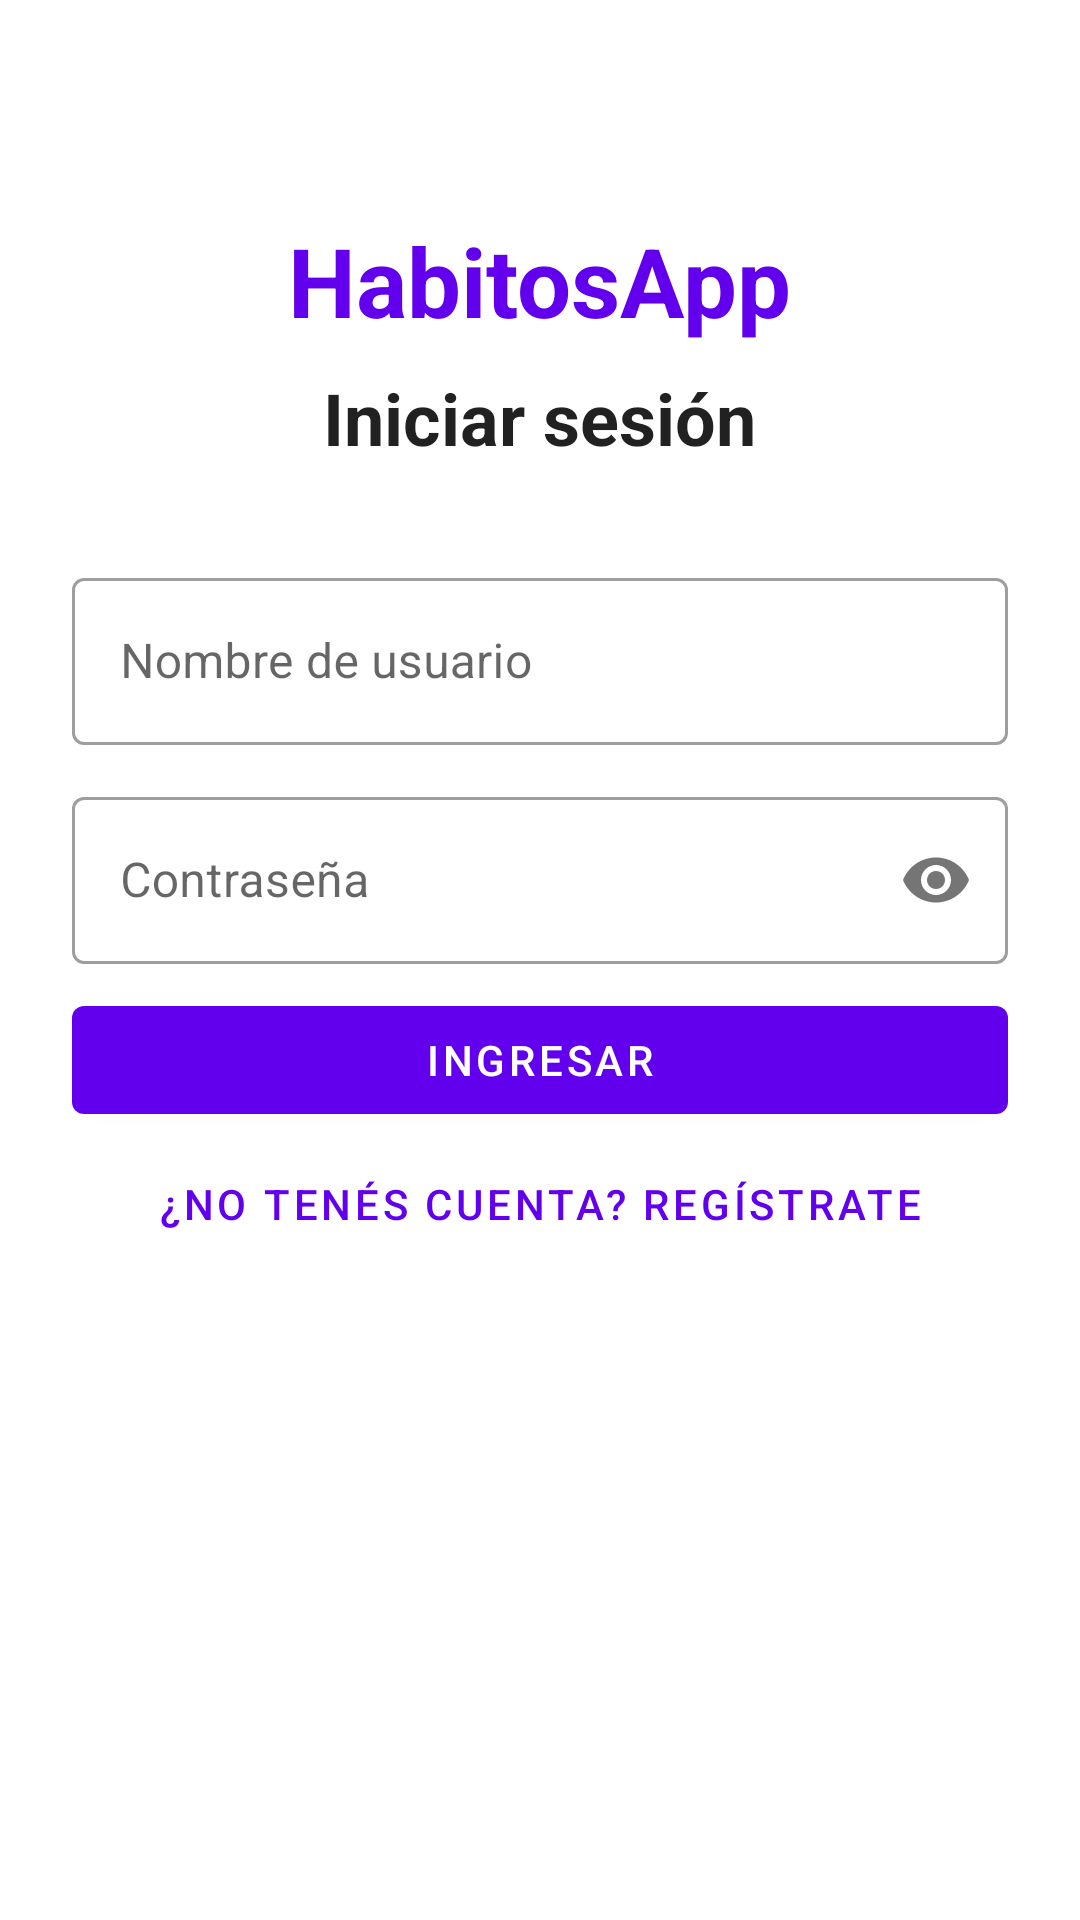

The Android layout XML behind this screen, and the referenced resources:
<!-- AndroidManifest.xml: application theme Theme.HabitosApp -->
<!-- res/layout/activity_login.xml -->
<?xml version="1.0" encoding="utf-8"?>
<ScrollView xmlns:android="http://schemas.android.com/apk/res/android"
    android:layout_width="match_parent"
    android:layout_height="match_parent"
    android:fillViewport="true">

    <LinearLayout
        android:layout_width="match_parent"
        android:layout_height="wrap_content"
        android:orientation="vertical"
        android:padding="24dp"
        android:gravity="center_horizontal">

        <TextView
            android:layout_width="wrap_content"
            android:layout_height="wrap_content"
            android:layout_marginTop="48dp"
            android:text="HabitosApp"
            android:textSize="32sp"
            android:textStyle="bold"
            android:textColor="?attr/colorPrimary" />

        <TextView
            android:layout_width="wrap_content"
            android:layout_height="wrap_content"
            android:layout_marginTop="8dp"
            android:text="Iniciar sesión"
            android:textAppearance="@style/TextAppearance.AppCompat.Headline"
            android:textStyle="bold" />

        <com.google.android.material.textfield.TextInputLayout
            android:layout_width="match_parent"
            android:layout_height="wrap_content"
            android:layout_marginTop="32dp"
            style="@style/Widget.MaterialComponents.TextInputLayout.OutlinedBox">
            <com.google.android.material.textfield.TextInputEditText
                android:id="@+id/etUsuario"
                android:layout_width="match_parent"
                android:layout_height="wrap_content"
                android:hint="Nombre de usuario"
                android:inputType="text" />
        </com.google.android.material.textfield.TextInputLayout>

        <com.google.android.material.textfield.TextInputLayout
            android:layout_width="match_parent"
            android:layout_height="wrap_content"
            android:layout_marginTop="12dp"
            style="@style/Widget.MaterialComponents.TextInputLayout.OutlinedBox"
            app:passwordToggleEnabled="true"
            xmlns:app="http://schemas.android.com/apk/res-auto">
            <com.google.android.material.textfield.TextInputEditText
                android:id="@+id/etContrasena"
                android:layout_width="match_parent"
                android:layout_height="wrap_content"
                android:hint="Contraseña"
                android:inputType="textPassword" />
        </com.google.android.material.textfield.TextInputLayout>

        <ProgressBar
            android:id="@+id/progressBar"
            android:layout_width="wrap_content"
            android:layout_height="wrap_content"
            android:layout_marginTop="16dp"
            android:visibility="gone" />

        <com.google.android.material.button.MaterialButton
            android:id="@+id/btnIngresar"
            android:layout_width="match_parent"
            android:layout_height="wrap_content"
            android:layout_marginTop="8dp"
            android:text="Ingresar" />

        <com.google.android.material.button.MaterialButton
            android:id="@+id/btnIrRegistro"
            style="@style/Widget.MaterialComponents.Button.TextButton"
            android:layout_width="match_parent"
            android:layout_height="wrap_content"
            android:text="¿No tenés cuenta? Regístrate" />

    </LinearLayout>
</ScrollView>
<!-- resources referenced by this layout -->
<resources>
  <style name="Theme.HabitosApp" parent="Theme.MaterialComponents.DayNight.NoActionBar">
      </style>
</resources>
